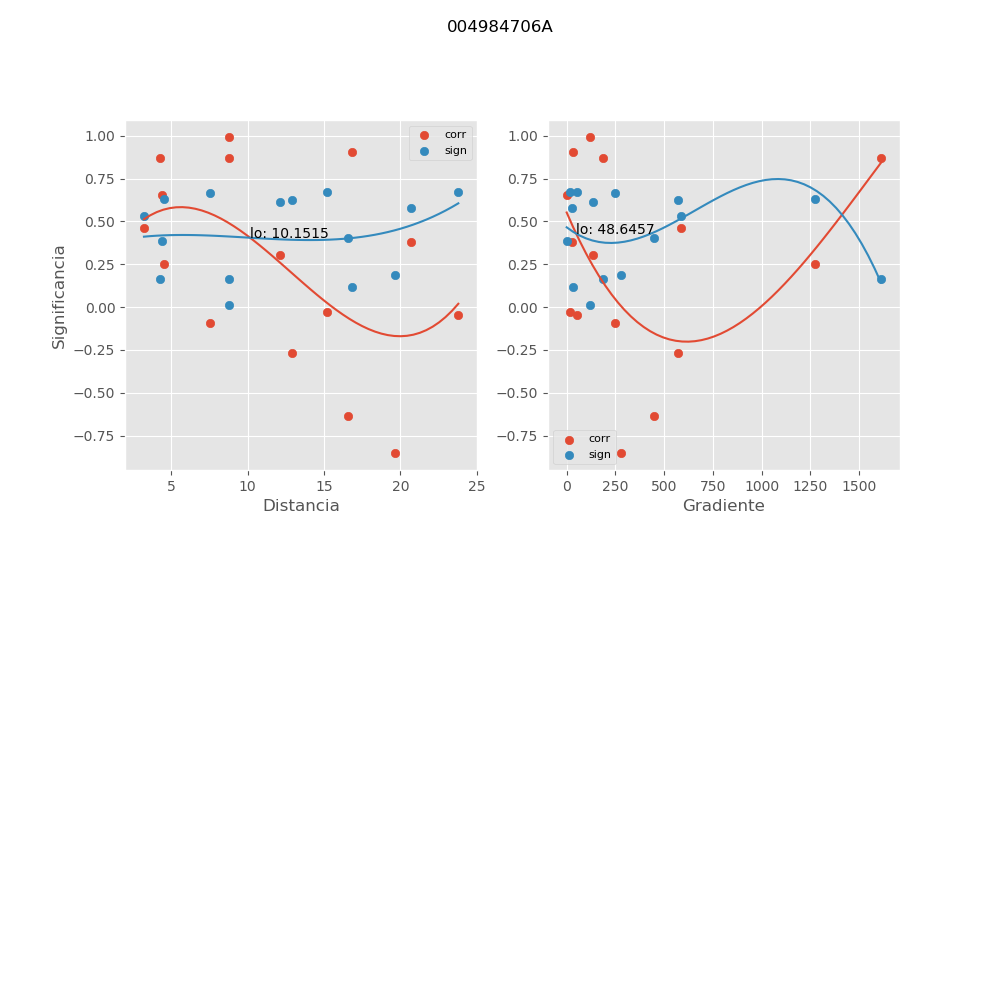

The data file committed next to this chart (first rows):
, mx_co, mx_di, mx_gr, mx_si
0, 0.8698, 4.226, 1612, 0.1642
1, 0.9911, 8.751, 119.7, 0.01198
2, 0.378, 20.68, 27.88, 0.5781
3, 0.9085, 16.83, 34.26, 0.1178
4, -0.04898, 23.8, 54.26, 0.6729
5, 0.2523, 4.534, 1272, 0.6315
6, -0.6355, 16.58, 445.7, 0.4021
7, -0.2684, 12.91, 572.2, 0.6259
8, -0.8497, 19.67, 280.8, 0.1875
9, 0.3054, 12.15, 133.7, 0.6116
10, 0.8692, 8.787, 184.8, 0.1649
11, -0.03033, 15.18, 16.08, 0.6739
12, 0.6533, 4.404, 0.0, 0.3867
13, 0.4635, 3.198, 584.1, 0.5296
14, -0.09499, 7.558, 247.2, 0.6684
